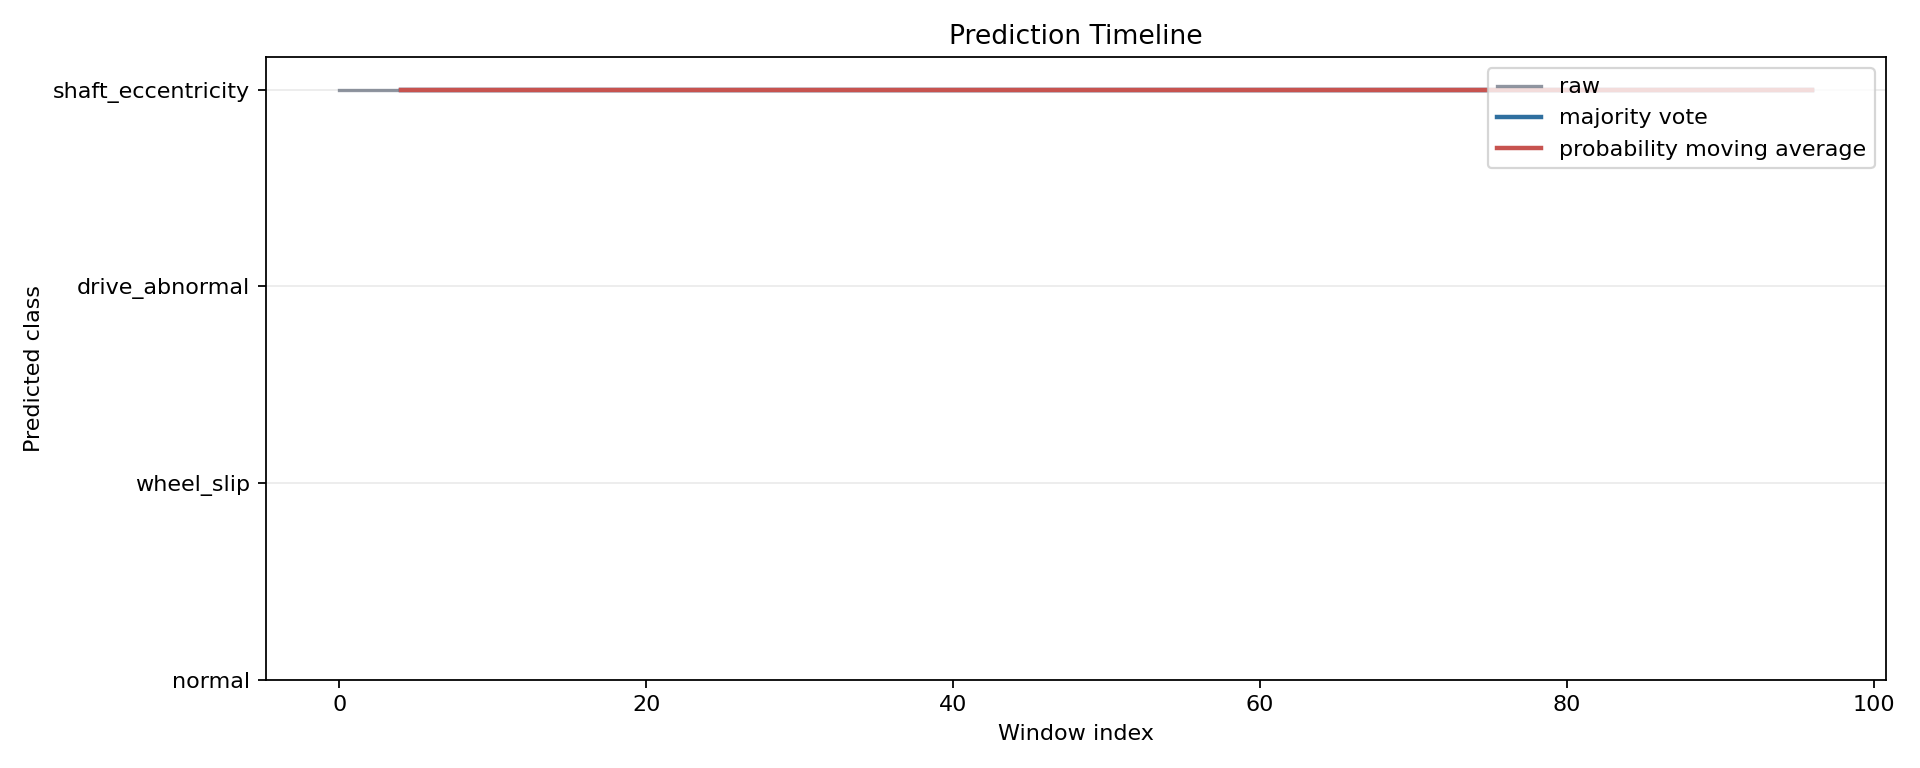

Source data for this figure (header and first rows):
window_index, window_start_row, window_end_row, window_start_sample_id, window_end_sample_id, raw_pred, raw_label, majority_pred, majority_label, prob_avg_pred, prob_avg_label, prob_normal, prob_wheel_slip, prob_drive_abnormal, prob_shaft_eccentricity
0, 0, 49, 0, 49, 3, shaft_eccentricity, , , , , 0.0185, 0.00586, 0.006407, 0.9692
1, 10, 59, 10, 59, 3, shaft_eccentricity, , , , , 0.005718, 0.002887, 0.003437, 0.988
2, 20, 69, 20, 69, 3, shaft_eccentricity, , , , , 0.003019, 0.002152, 0.002657, 0.9922
3, 30, 79, 30, 79, 3, shaft_eccentricity, , , , , 0.004794, 0.002758, 0.003525, 0.9889
4, 40, 89, 40, 89, 3, shaft_eccentricity, 3, shaft_eccentricity, 3, shaft_eccentricity, 0.02038, 0.006713, 0.00853, 0.9644
5, 50, 99, 50, 99, 3, shaft_eccentricity, 3, shaft_eccentricity, 3, shaft_eccentricity, 0.002003, 0.002396, 0.002912, 0.9927
6, 60, 109, 60, 109, 3, shaft_eccentricity, 3, shaft_eccentricity, 3, shaft_eccentricity, 0.001939, 0.003072, 0.003281, 0.9917
7, 70, 119, 70, 119, 3, shaft_eccentricity, 3, shaft_eccentricity, 3, shaft_eccentricity, 0.001737, 0.003081, 0.003184, 0.992
8, 80, 129, 80, 129, 3, shaft_eccentricity, 3, shaft_eccentricity, 3, shaft_eccentricity, 0.001736, 0.004443, 0.004487, 0.9893
9, 90, 139, 90, 139, 3, shaft_eccentricity, 3, shaft_eccentricity, 3, shaft_eccentricity, 0.003226, 0.008143, 0.007252, 0.9814
10, 100, 149, 100, 149, 3, shaft_eccentricity, 3, shaft_eccentricity, 3, shaft_eccentricity, 0.004256, 0.01002, 0.01078, 0.9749
11, 110, 159, 110, 159, 3, shaft_eccentricity, 3, shaft_eccentricity, 3, shaft_eccentricity, 0.00314, 0.005848, 0.006626, 0.9844
12, 120, 169, 120, 169, 3, shaft_eccentricity, 3, shaft_eccentricity, 3, shaft_eccentricity, 0.001784, 0.002539, 0.002987, 0.9927
13, 130, 179, 130, 179, 3, shaft_eccentricity, 3, shaft_eccentricity, 3, shaft_eccentricity, 0.003291, 0.003661, 0.003982, 0.9891
14, 140, 189, 140, 189, 3, shaft_eccentricity, 3, shaft_eccentricity, 3, shaft_eccentricity, 0.008422, 0.004754, 0.00506, 0.9818
15, 150, 199, 150, 199, 3, shaft_eccentricity, 3, shaft_eccentricity, 3, shaft_eccentricity, 0.0202, 0.007271, 0.008274, 0.9643
16, 160, 209, 160, 209, 3, shaft_eccentricity, 3, shaft_eccentricity, 3, shaft_eccentricity, 0.04284, 0.009637, 0.0135, 0.934
17, 170, 219, 170, 219, 3, shaft_eccentricity, 3, shaft_eccentricity, 3, shaft_eccentricity, 0.08059, 0.01185, 0.01821, 0.8893
18, 180, 229, 180, 229, 3, shaft_eccentricity, 3, shaft_eccentricity, 3, shaft_eccentricity, 0.01607, 0.009277, 0.009696, 0.965
19, 190, 239, 190, 239, 3, shaft_eccentricity, 3, shaft_eccentricity, 3, shaft_eccentricity, 0.009049, 0.009347, 0.007966, 0.9736
20, 200, 249, 200, 249, 3, shaft_eccentricity, 3, shaft_eccentricity, 3, shaft_eccentricity, 0.01341, 0.01011, 0.00843, 0.968
21, 210, 259, 210, 259, 3, shaft_eccentricity, 3, shaft_eccentricity, 3, shaft_eccentricity, 0.007453, 0.00979, 0.007387, 0.9754
22, 220, 269, 220, 269, 3, shaft_eccentricity, 3, shaft_eccentricity, 3, shaft_eccentricity, 0.06816, 0.03857, 0.02239, 0.8709
23, 230, 279, 230, 279, 3, shaft_eccentricity, 3, shaft_eccentricity, 3, shaft_eccentricity, 0.09258, 0.01398, 0.01508, 0.8784
24, 240, 289, 240, 289, 3, shaft_eccentricity, 3, shaft_eccentricity, 3, shaft_eccentricity, 0.0695, 0.01079, 0.01295, 0.9068
25, 250, 299, 250, 299, 3, shaft_eccentricity, 3, shaft_eccentricity, 3, shaft_eccentricity, 0.09098, 0.01233, 0.01293, 0.8838
26, 260, 309, 260, 309, 3, shaft_eccentricity, 3, shaft_eccentricity, 3, shaft_eccentricity, 0.2946, 0.01799, 0.02065, 0.6668
27, 270, 319, 270, 319, 3, shaft_eccentricity, 3, shaft_eccentricity, 3, shaft_eccentricity, 0.02069, 0.006872, 0.008946, 0.9635
28, 280, 329, 280, 329, 3, shaft_eccentricity, 3, shaft_eccentricity, 3, shaft_eccentricity, 0.01331, 0.005868, 0.007794, 0.973
29, 290, 339, 290, 339, 3, shaft_eccentricity, 3, shaft_eccentricity, 3, shaft_eccentricity, 0.04974, 0.009879, 0.01353, 0.9269
30, 300, 349, 300, 349, 3, shaft_eccentricity, 3, shaft_eccentricity, 3, shaft_eccentricity, 0.005755, 0.003955, 0.00495, 0.9853
31, 310, 359, 310, 359, 3, shaft_eccentricity, 3, shaft_eccentricity, 3, shaft_eccentricity, 0.002858, 0.003581, 0.00387, 0.9897
32, 320, 369, 320, 369, 3, shaft_eccentricity, 3, shaft_eccentricity, 3, shaft_eccentricity, 0.003436, 0.004312, 0.003926, 0.9883
33, 330, 379, 330, 379, 3, shaft_eccentricity, 3, shaft_eccentricity, 3, shaft_eccentricity, 0.004378, 0.004656, 0.00467, 0.9863
34, 340, 389, 340, 389, 3, shaft_eccentricity, 3, shaft_eccentricity, 3, shaft_eccentricity, 0.003004, 0.00752, 0.005816, 0.9837
35, 350, 399, 350, 399, 3, shaft_eccentricity, 3, shaft_eccentricity, 3, shaft_eccentricity, 0.005652, 0.007276, 0.006458, 0.9806
36, 360, 409, 360, 409, 3, shaft_eccentricity, 3, shaft_eccentricity, 3, shaft_eccentricity, 0.01357, 0.009684, 0.008713, 0.968
37, 370, 419, 370, 419, 3, shaft_eccentricity, 3, shaft_eccentricity, 3, shaft_eccentricity, 0.01176, 0.006479, 0.006293, 0.9755
38, 380, 429, 380, 429, 3, shaft_eccentricity, 3, shaft_eccentricity, 3, shaft_eccentricity, 0.01598, 0.005739, 0.006304, 0.972
39, 390, 439, 390, 439, 3, shaft_eccentricity, 3, shaft_eccentricity, 3, shaft_eccentricity, 0.01195, 0.003747, 0.005081, 0.9792
40, 400, 449, 400, 449, 3, shaft_eccentricity, 3, shaft_eccentricity, 3, shaft_eccentricity, 0.006734, 0.003835, 0.005484, 0.9839
41, 410, 459, 410, 459, 3, shaft_eccentricity, 3, shaft_eccentricity, 3, shaft_eccentricity, 0.01626, 0.007104, 0.01039, 0.9662
42, 420, 469, 420, 469, 3, shaft_eccentricity, 3, shaft_eccentricity, 3, shaft_eccentricity, 0.01395, 0.008866, 0.01186, 0.9653
43, 430, 479, 430, 479, 3, shaft_eccentricity, 3, shaft_eccentricity, 3, shaft_eccentricity, 0.01238, 0.007524, 0.009509, 0.9706
44, 440, 489, 440, 489, 3, shaft_eccentricity, 3, shaft_eccentricity, 3, shaft_eccentricity, 0.01053, 0.007871, 0.008182, 0.9734
45, 450, 499, 450, 499, 3, shaft_eccentricity, 3, shaft_eccentricity, 3, shaft_eccentricity, 0.03006, 0.01171, 0.01007, 0.9482
46, 460, 509, 460, 509, 3, shaft_eccentricity, 3, shaft_eccentricity, 3, shaft_eccentricity, 0.01809, 0.006172, 0.00609, 0.9696
47, 470, 519, 470, 519, 3, shaft_eccentricity, 3, shaft_eccentricity, 3, shaft_eccentricity, 0.07805, 0.0108, 0.01205, 0.8991
48, 480, 529, 480, 529, 3, shaft_eccentricity, 3, shaft_eccentricity, 3, shaft_eccentricity, 0.05674, 0.02168, 0.01882, 0.9028
49, 490, 539, 490, 539, 3, shaft_eccentricity, 3, shaft_eccentricity, 3, shaft_eccentricity, 0.2347, 0.02929, 0.02606, 0.7099
50, 500, 549, 500, 549, 3, shaft_eccentricity, 3, shaft_eccentricity, 3, shaft_eccentricity, 0.01947, 0.008916, 0.008721, 0.9629
51, 510, 559, 510, 559, 3, shaft_eccentricity, 3, shaft_eccentricity, 3, shaft_eccentricity, 0.004424, 0.00446, 0.004496, 0.9866
52, 520, 569, 520, 569, 3, shaft_eccentricity, 3, shaft_eccentricity, 3, shaft_eccentricity, 0.006509, 0.004605, 0.004458, 0.9844
53, 530, 579, 530, 579, 3, shaft_eccentricity, 3, shaft_eccentricity, 3, shaft_eccentricity, 0.004691, 0.002879, 0.003852, 0.9886
54, 540, 589, 540, 589, 3, shaft_eccentricity, 3, shaft_eccentricity, 3, shaft_eccentricity, 0.00588, 0.004325, 0.006383, 0.9834
55, 550, 599, 550, 599, 3, shaft_eccentricity, 3, shaft_eccentricity, 3, shaft_eccentricity, 0.005809, 0.004148, 0.007209, 0.9828
56, 560, 609, 560, 609, 3, shaft_eccentricity, 3, shaft_eccentricity, 3, shaft_eccentricity, 0.009313, 0.004292, 0.008431, 0.978
57, 570, 619, 570, 619, 3, shaft_eccentricity, 3, shaft_eccentricity, 3, shaft_eccentricity, 0.004743, 0.002857, 0.005389, 0.987
58, 580, 629, 580, 629, 3, shaft_eccentricity, 3, shaft_eccentricity, 3, shaft_eccentricity, 0.0067, 0.003056, 0.004936, 0.9853
59, 590, 639, 590, 639, 3, shaft_eccentricity, 3, shaft_eccentricity, 3, shaft_eccentricity, 0.002639, 0.002133, 0.003054, 0.9922
... 37 more rows
